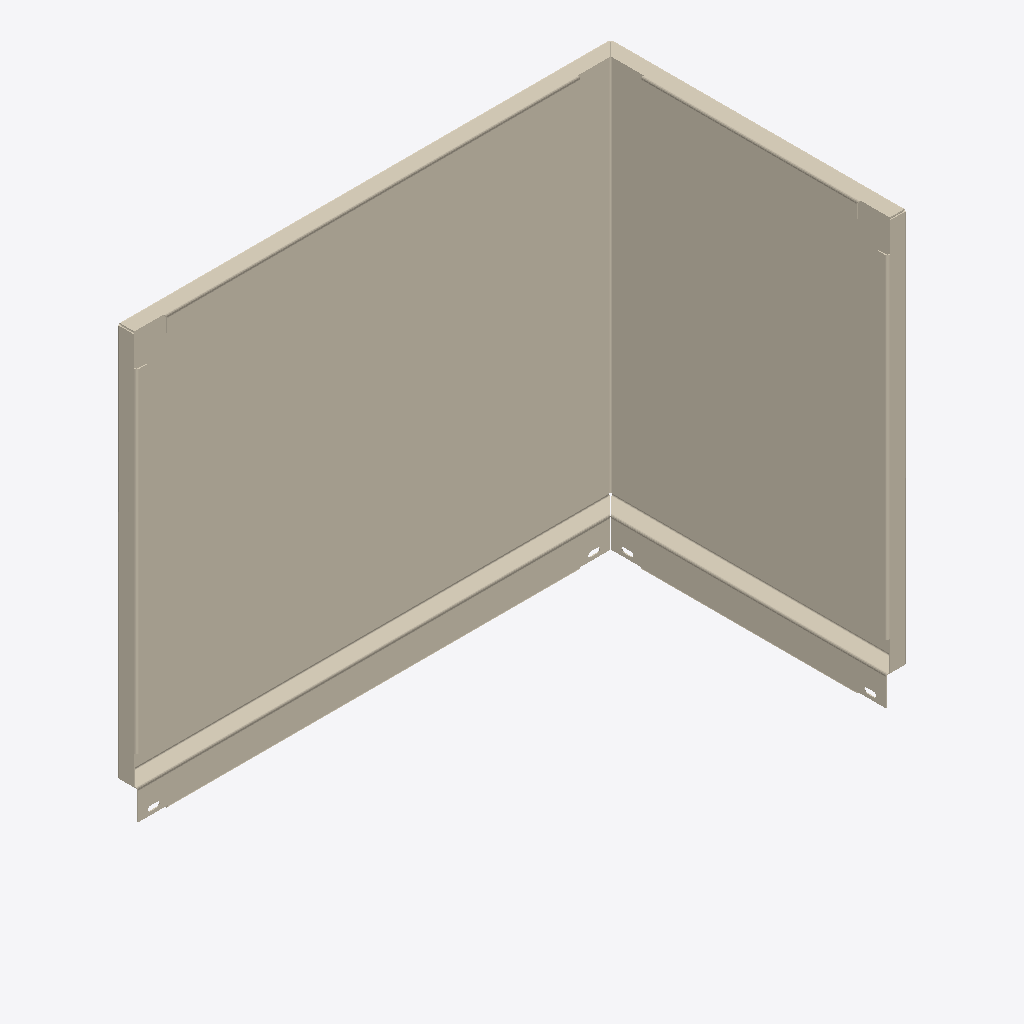
Isometric view of an IFC building model (IFC-SPF (STEP), schema IFC4, length unit millimetre), seen from the south-west, elements coloured by IFC class: 1 covering (cream).
Extent 0.500 m × 0.300 m × 0.431 m (x, y, z). Storeys (1): Образцы моделей at 0.00 m. Elements (1): 1 IfcCovering.

HEADER;
FILE_DESCRIPTION(('IFC4 library; supplied STEP geometry; not a certified model view'),'2;1');
FILE_NAME('SP-CAS-05.ifc','2026-10-14T00:00:00',('Steel Produkt BIM export'),('Steel Produkt'),'STEP geometry mapping / OpenCascade','SP IFC4 exporter 1.0','');
FILE_SCHEMA(('IFC4'));
ENDSEC;
DATA;
#9=IFCPROJECT('0AXPP8E8DRxh4pkYYxs0iu',$,'Сталь Продукт — BIM-библиотека','Каталог отдельных изделий, не проект фасада',$,$,$,(#3),#8);
#11=IFCSITE('0QmNPW_ajQquyJtxpOlr$0',$,'Библиотека изделий',$,$,#10,$,$,.ELEMENT.,$,$,$,$,$);
#13=IFCBUILDING('1h5EeudEfU589cwZG$Ikcz',$,'Каталог, не реальное здание',$,$,#12,$,$,.ELEMENT.,$,$,$);
#15=IFCBUILDINGSTOREY('0UdoWueM1G08y57_3Ui6I6',$,'Образцы моделей',$,$,#14,$,$,.ELEMENT.,0.0);
#5362=IFCCOVERING('3kmlwXbcLPrwa7v4YecSSU',$,'Кассета угловая закрытый тип','Геометрия исходного STEP; без параметрической перестройки','Кассета угловая закрытый тип',#5361,#5358,'SP-CAS-05',.CLADDING.);
ENDSEC;
